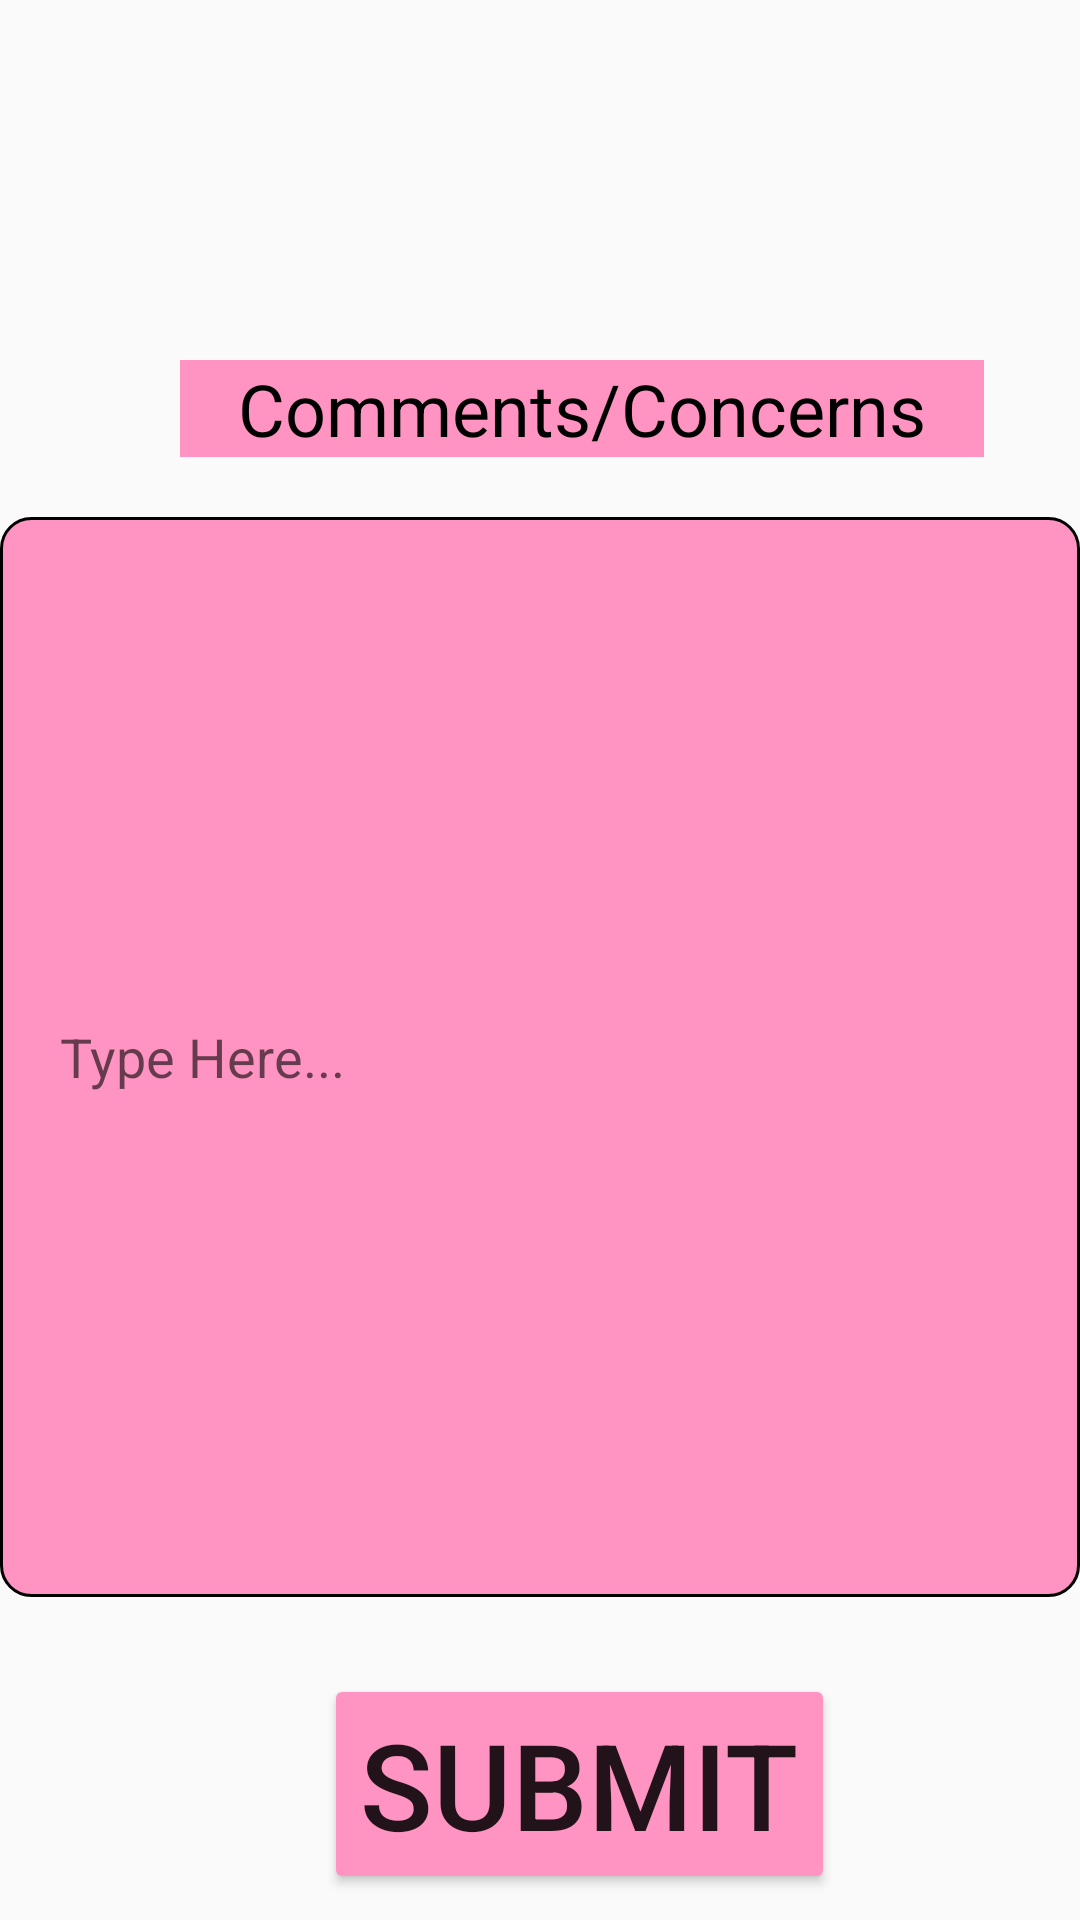

Reconstruct the res/layout file that produces this screen, plus the resources it refers to.
<!-- AndroidManifest.xml: application theme Theme.LocalApparel -->
<!-- res/layout/help_page.xml -->
<?xml version="1.0" encoding="utf-8"?>
<androidx.constraintlayout.widget.ConstraintLayout xmlns:android="http://schemas.android.com/apk/res/android"
    xmlns:app="http://schemas.android.com/apk/res-auto"
    xmlns:tools="http://schemas.android.com/tools"
    android:layout_width="match_parent"
    android:layout_height="match_parent">

    <TextView
        android:id="@+id/textView"
        android:layout_width="268dp"
        android:layout_height="wrap_content"
        android:layout_marginStart="60dp"
        android:layout_marginTop="120dp"
        android:background="@color/theme_pink"
        android:gravity="center"
        android:text="@string/comment_text"
        android:textColor="#000"
        android:textSize="24sp"
        app:layout_constraintStart_toStartOf="parent"
        app:layout_constraintTop_toTopOf="parent" />

    <EditText
        android:id="@+id/helper_comment"
        android:layout_width="match_parent"
        android:layout_height="360dp"
        android:layout_below="@+id/textView"
        android:layout_alignParentStart="true"
        android:layout_marginTop="20dp"
        android:background="@drawable/text_box_registration"
        android:hint="Type Here..."
        android:inputType="textCapSentences|textMultiLine"
        android:padding="20dp"
        android:scrollHorizontally="false"
        app:layout_constraintEnd_toEndOf="parent"
        app:layout_constraintHorizontal_bias="0.0"
        app:layout_constraintStart_toStartOf="parent"
        app:layout_constraintTop_toBottomOf="@+id/textView" />

    <Button
        android:id="@+id/SubmitButton"
        android:layout_width="wrap_content"
        android:layout_height="wrap_content"
        android:layout_marginStart="108dp"
        android:layout_marginTop="558dp"
        android:backgroundTint="@color/theme_pink"
        android:text="@string/submit_button"
        android:textSize="40sp"
        app:layout_constraintStart_toStartOf="parent"
        app:layout_constraintTop_toBottomOf="@id/textView"
        app:layout_constraintTop_toTopOf="parent" />
</androidx.constraintlayout.widget.ConstraintLayout>
<!-- resources referenced by this layout -->
<resources>
  <color name="theme_pink">#FF94C2</color>
  <!-- drawable text_box_registration (drawable) -->
  <?xml version="1.0" encoding="utf-8"?>
  <shape xmlns:android="http://schemas.android.com/apk/res/android">
      <solid android:color="@color/theme_pink"
          />
      <stroke android:color="@color/black" />
      <stroke android:width="1dp" />
      <corners android:radius="10dp" />
  </shape>
  <string name="comment_text">Comments/Concerns</string>
  <string name="submit_button">Submit</string>
  <style name="Theme.LocalApparel" parent="Theme.AppCompat.Light.DarkActionBar">
          
          <item name="colorPrimary">@color/theme_pink</item>
          <item name="colorPrimaryVariant">@color/black</item>
          <item name="colorOnPrimary">@color/theme_pink</item>
          <item name="titleTextColor">@color/black</item>
          
          <item name="colorSecondary">@color/theme_blue</item>
          <item name="colorSecondaryVariant">@color/black</item>
          <item name="colorOnSecondary">@color/theme_blue</item>
          
          <item name="android:statusBarColor" tools:targetApi="l">?attr/colorPrimaryVariant</item>
          
      </style>
  <color name="black">#000000</color>
  <color name="theme_blue">#599AFB</color>
</resources>
